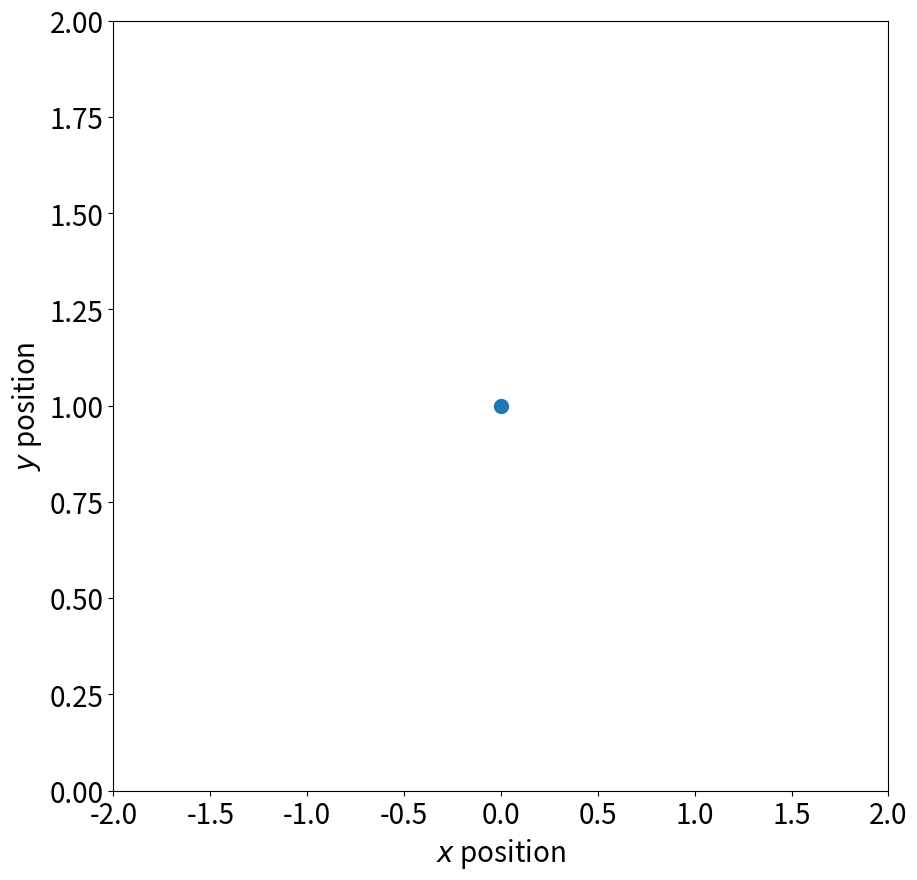

The matplotlib source for this figure:
# -*- coding: utf-8 -*-
"""
Created on Thu Feb 24 12:57:12 2022

[redacted]
"""
from enum import Enum
import matplotlib.pyplot as plt
import numpy as np
from matplotlib import animation
import matplotlib
args = {"size": 20}
matplotlib.rc("font", **args)

t = 0.1
class State(Enum):
    IDLE = 0
    DRIVING = 1
    CONSENSUS = 2
    
    
class Drone:
    def __init__(self, x_init, y_init, ix, identifier):
        self.x = x_init
        self.y = y_init
        self.log = []
        self.log_now()
        self.neighbors = set()
        self.name = ix
        self.identifier = identifier
        self.state = State.IDLE
        
    def set_target(self, x, y):
        self.target_x = x
        self.target_y = y
    
    def neighbor_check(self):
        for d2 in self.neighbors:
            min_id = min(self.identifier, d2.identifier)
            max_id = max(self.identifier, d2.identifier)
            if len(max_id.split(min_id)[0]) == 0:
                return True
        
         
    
    def get_control(self):
        if self.neighbor_check():
            self.state = State.CONSENSUS
            return 0, 0
            
        else:
            u_x = self.target_x - self.x
            u_y = self.target_y - self.y
            return u_x, u_y
    
    def update_position(self):
        u_x, u_y = self.get_control()
        self.x = self.x + u_x*t
        self.y = self.y + u_y*t
        self.log_now()
    
    def log_now(self):
        self.log.append((self.x, self.y))
        
    def get_position(self):
        return np.array([self.x, self.y])
    
    def __repr__(self):
        return "Drone: " + str(self.name) + ", " + str(self.state)
    
    def add_neighbor(self, drone2):
        self.neighbors.add(drone2)
        pass
    
    def remove_neighbor(self, drone2):
        if drone2 in self.neighbors:
            self.neighbors.remove(d2)    
        pass
    
    def consensus_step(self):
        self.state = State.DRIVING
        "single step of consensus goes here"
        pass


class GhostServer:
    def __init__(self, drones, targets, max_dist = 5):
        self.fleet = drones
        self.max_dist = max_dist
        self.targets = targets
        pass
    
    def update_targets(self, targets=None):
        for d1 in self.fleet:
            d1.set_target(*self.targets[d1.name])
    
    def neighbors(self, pos_1, pos_2):
        if np.linalg.norm(pos_1 - pos_2) < self.max_dist:
            return True
    
    def update_neighbors(self):
        for d1 in self.fleet:
            fleet_copy = self.fleet.copy()
            fleet_copy.remove(d1)
            for d2 in fleet_copy:
                if self.neighbors(d1.get_position(), d2.get_position()):
                    d1.add_neighbor(d2)
                else:
                    d1.remove_neighbor(d2)
                    
    def update_positions(self):
        for d1 in self.fleet:
            d1.update_position()
    
    def return_trajectories(self):        
        return np.array([d.log for d in self.fleet])
        
    
    
#%% Initialization 
d1 = Drone(-1, 0, 0, "LU") #identifier likely initialized as empty string ""   
d2 = Drone(1, 0, 1, "LRU")
d3 = Drone(1, 1, 2, "LUD")
d4 = Drone(-1, 1, 3, "LRD")

fleet = [d1, d2, d3, d4] 
targets = {0: (0, 1), 1: (0, 1), 2: (0, 1), 3: (0, 1)} #ideally targets shouldn't come from here
cmap = {0:"blue", 1: "red", 2: "green", 3: "black"} #for plotting

GS = GhostServer(fleet, targets, max_dist=1.0) #comm. range = max_dist

#some stuff to establish the neighborset and give some dummy targets
GS.update_neighbors()
GS.update_targets()


#%% Simulation loop       
for i in range(20):
    GS.update_neighbors()
    GS.update_positions()

trajectories = GS.return_trajectories()
#%% Plotting     

# for i in range(len(fleet)):
#     plt.plot(trajectories[i, :, 0], trajectories[i, :, 1], label="Drone: "+str(i))

fig, ax = plt.subplots(figsize=[10, 10])
ax.set_xlim(-2, 2)
ax.set_ylim(0, 2)
# data = np.array([o.reshape(o.shape[1], -1) for o in outputs])
# sns.heatmap(data[0], vmax=1, square=True)
plt.scatter(0, 1, s=100)
for i in range(len(fleet)):
    plt.plot(trajectories[i, 0, 0], trajectories[i, 0, 1], label="Drone: "+str(i), color = cmap[i])
    plt.xlabel("$x$ position")
    plt.ylabel("$y$ position")
    
def init():
      # sns.heatmap(data[0], vmax=1, square=True, cbar=False)
    for i in range(len(fleet)):
        plt.plot(trajectories[i, 0, 0], trajectories[i, 0, 1], label="Drone: "+str(i), color = cmap[i])
    plt.xlabel("$x$ position")
    plt.ylabel("$y$ position")

def animate(j):
    # sns.heatmap(data[i], vmax=1, square=True, cbar=False)
    for i in range(len(fleet)):
        plt.plot(trajectories[i, :j, 0], trajectories[i, :j, 1], label="Drone: "+str(i), color = cmap[i])
    plt.xlabel("$x$ position")
    plt.ylabel("$y$ position")

anim = animation.FuncAnimation(fig, animate, init_func=init, frames=len(trajectories[0]), repeat = True)

#%% save animation
# f = r"trajectories2.mp4" 
# writervideo = animation.FFMpegWriter(fps=1/t) 
# anim.save(f, writer=writervideo)

